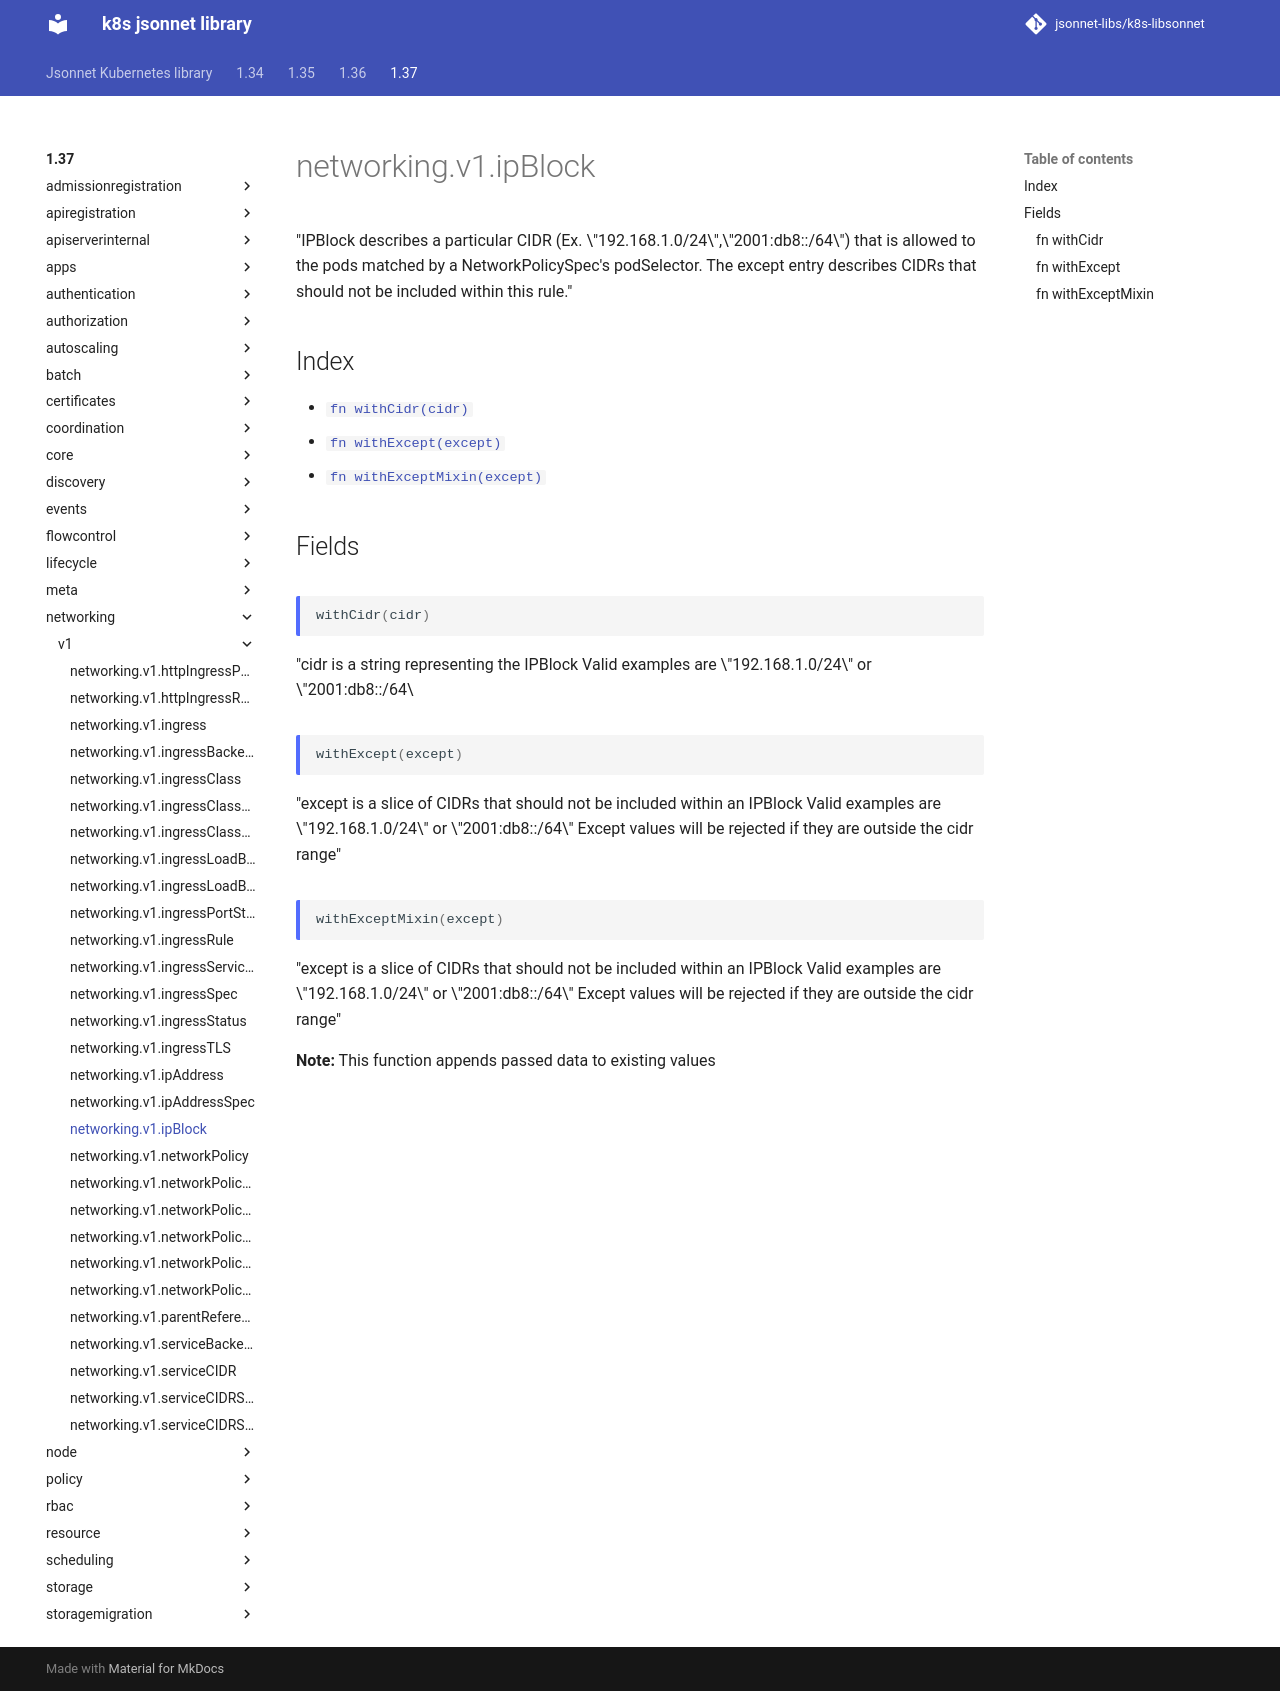

repository: jsonnet-libs/k8s-libsonnet · page: 1.37/networking/v1/ipBlock/index.html · generator: mkdocs

---
permalink: /1.37/networking/v1/ipBlock/
---

# networking.v1.ipBlock

"IPBlock describes a particular CIDR (Ex. \"192.168.1.0/24\",\"2001:db8::/64\") that is allowed to the pods matched by a NetworkPolicySpec's podSelector. The except entry describes CIDRs that should not be included within this rule."

## Index

* [`fn withCidr(cidr)`](#fn-withcidr)
* [`fn withExcept(except)`](#fn-withexcept)
* [`fn withExceptMixin(except)`](#fn-withexceptmixin)

## Fields

### fn withCidr

```ts
withCidr(cidr)
```

"cidr is a string representing the IPBlock Valid examples are \"192.168.1.0/24\" or \"2001:db8::/64\

### fn withExcept

```ts
withExcept(except)
```

"except is a slice of CIDRs that should not be included within an IPBlock Valid examples are \"192.168.1.0/24\" or \"2001:db8::/64\" Except values will be rejected if they are outside the cidr range"

### fn withExceptMixin

```ts
withExceptMixin(except)
```

"except is a slice of CIDRs that should not be included within an IPBlock Valid examples are \"192.168.1.0/24\" or \"2001:db8::/64\" Except values will be rejected if they are outside the cidr range"

**Note:** This function appends passed data to existing values
